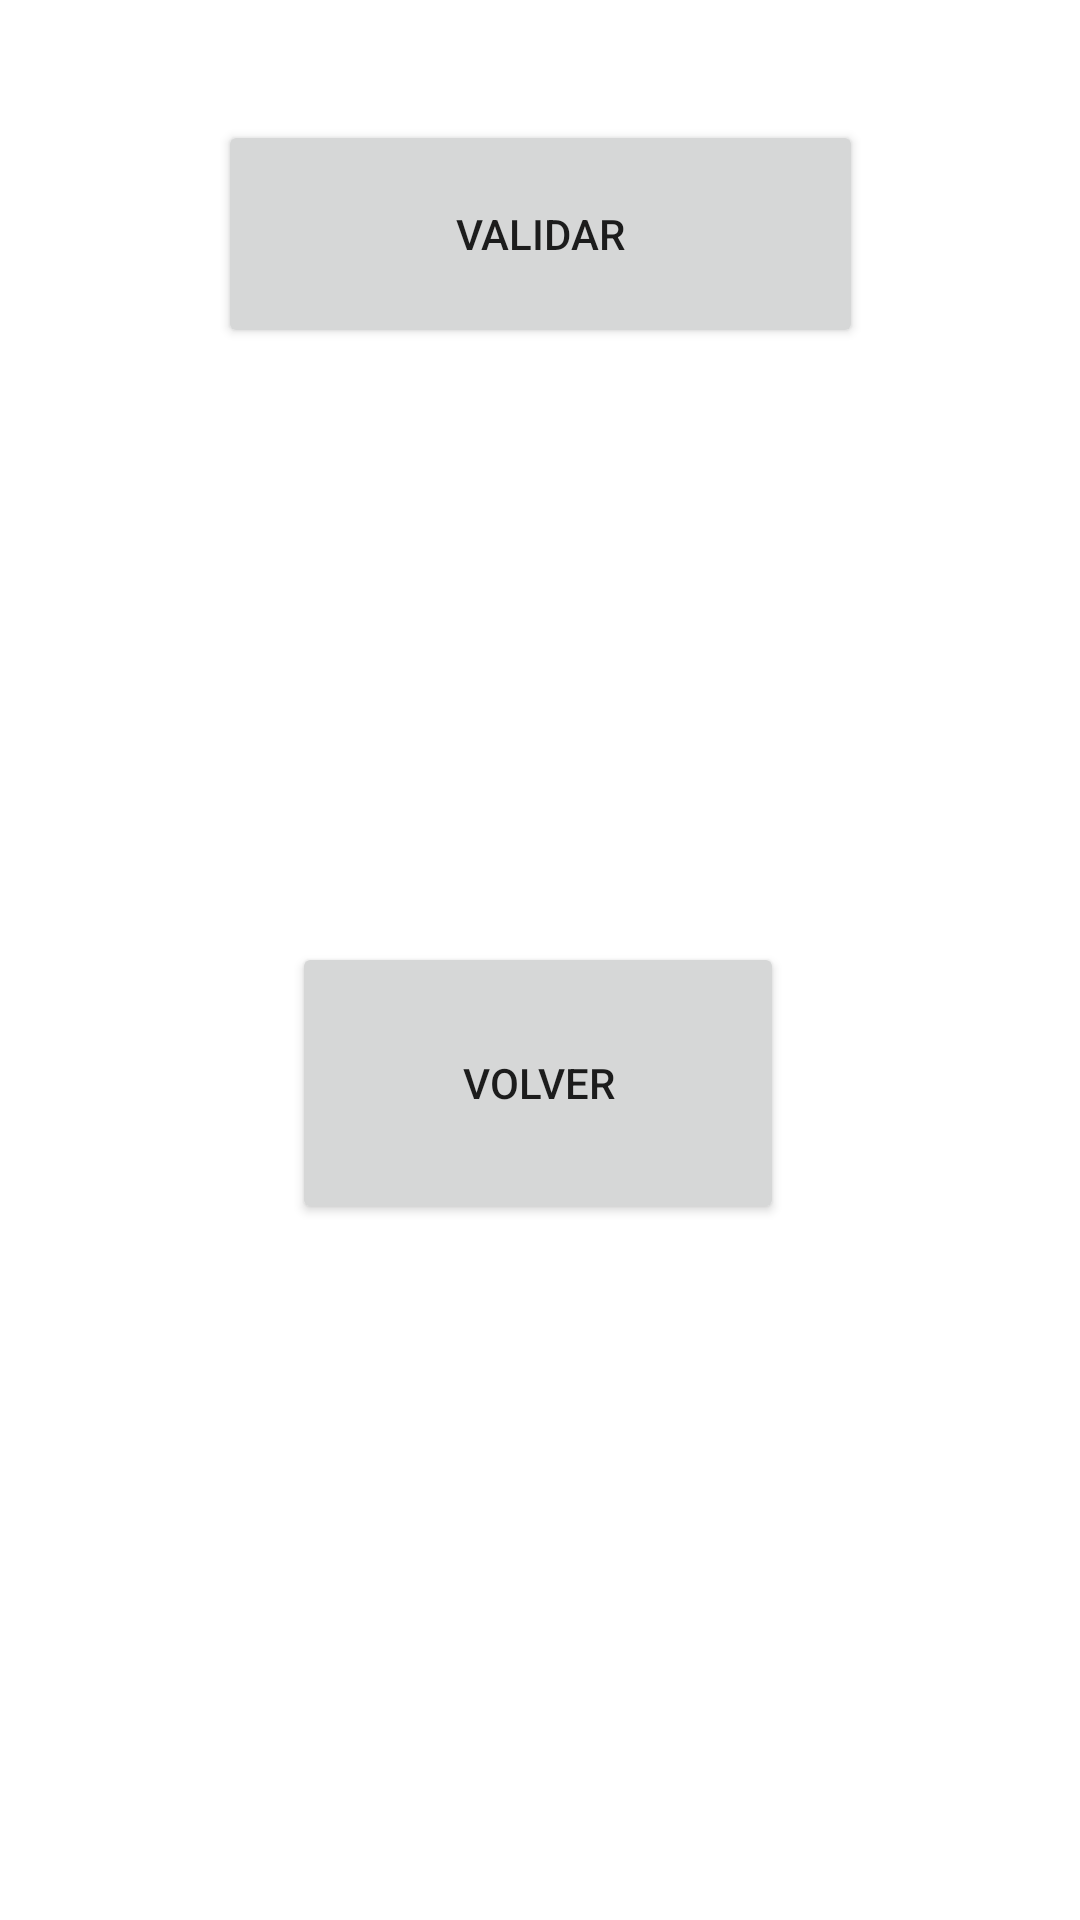

Write the Android layout XML for this screen, with the resource values it uses.
<!-- AndroidManifest.xml: application theme Theme.LogeoEjemplo -->
<!-- res/layout/validar_main.xml -->
<?xml version="1.0" encoding="utf-8"?>
<androidx.constraintlayout.widget.ConstraintLayout xmlns:android="http://schemas.android.com/apk/res/android"
    xmlns:app="http://schemas.android.com/apk/res-auto"
    xmlns:tools="http://schemas.android.com/tools"
    android:layout_width="match_parent"
    android:layout_height="match_parent">

    <Button
        android:id="@+id/volver"
        android:layout_width="164dp"
        android:layout_height="94dp"
        android:layout_marginBottom="232dp"
        android:onClick="volver"
        android:text="Volver"
        app:layout_constraintBottom_toBottomOf="parent"
        app:layout_constraintEnd_toEndOf="parent"
        app:layout_constraintHorizontal_bias="0.497"
        app:layout_constraintStart_toStartOf="parent" />

    <Button
        android:id="@+id/validar"
        android:layout_width="215dp"
        android:layout_height="76dp"
        android:layout_marginTop="40dp"
        android:onClick="validar"
        android:text="Validar"
        app:layout_constraintEnd_toEndOf="parent"
        app:layout_constraintStart_toStartOf="parent"
        app:layout_constraintTop_toTopOf="parent" />
</androidx.constraintlayout.widget.ConstraintLayout>
<!-- resources referenced by this layout -->
<resources>
  <style name="Theme.LogeoEjemplo" parent="Theme.MaterialComponents.DayNight.DarkActionBar">
          
          <item name="colorPrimary">@color/purple_500</item>
          <item name="colorPrimaryVariant">@color/purple_700</item>
          <item name="colorOnPrimary">@color/white</item>
          
          <item name="colorSecondary">@color/teal_200</item>
          <item name="colorSecondaryVariant">@color/teal_700</item>
          <item name="colorOnSecondary">@color/black</item>
          
          <item name="android:statusBarColor" tools:targetApi="l">?attr/colorPrimaryVariant</item>
          
      </style>
  <!-- not gathered from this repository: default colours our renderer supplied (Android Studio template values) -->
  <color name="purple_500">#FF6200EE</color>
  <color name="purple_700">#FF3700B3</color>
  <color name="teal_200">#FF03DAC5</color>
  <color name="teal_700">#FF018786</color>
  <color name="black">#FF000000</color>
  <color name="white">#FFFFFFFF</color>
</resources>
